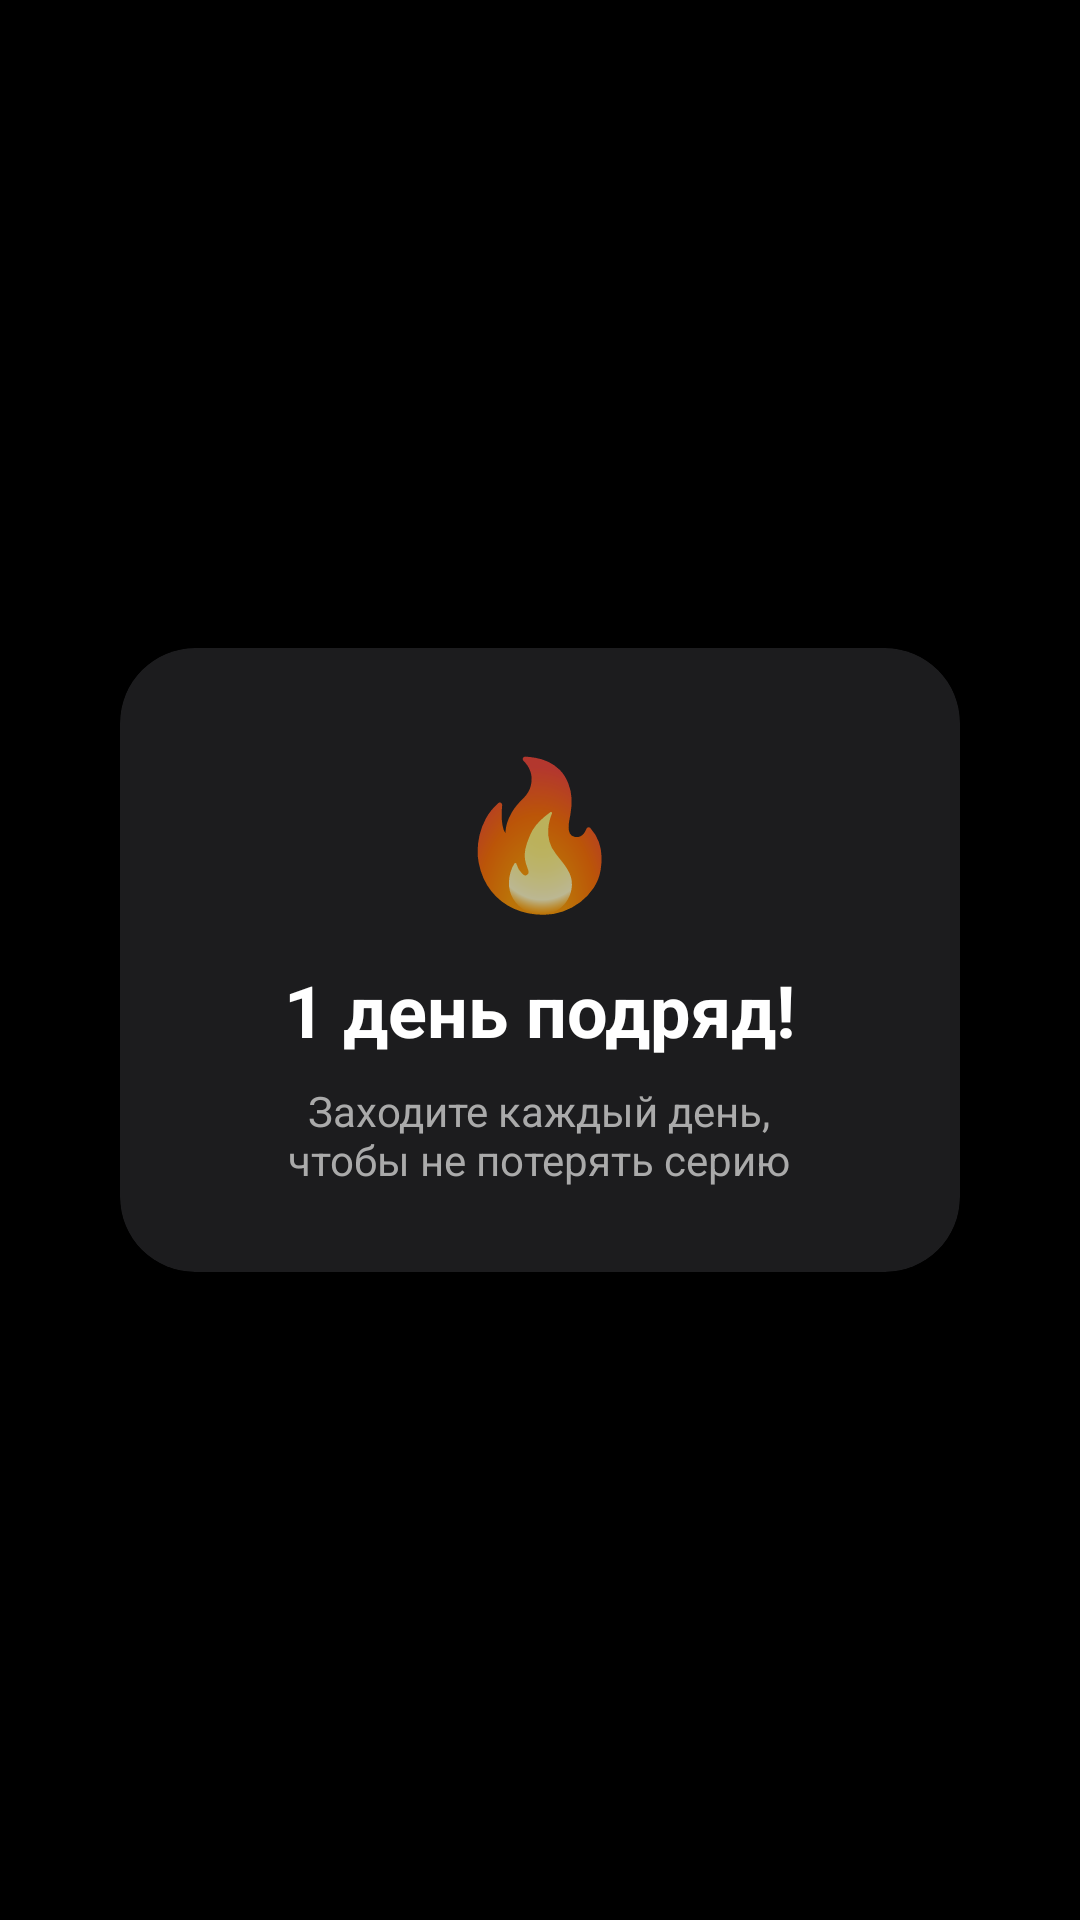

Android layout source for this screen:
<!-- AndroidManifest.xml: application theme AppTheme -->
<!-- res/layout/fragment_streak.xml -->
<?xml version="1.0" encoding="utf-8"?>
<FrameLayout xmlns:android="http://schemas.android.com/apk/res/android"
    xmlns:tools="http://schemas.android.com/tools"
    android:id="@+id/clickable_background"
    android:layout_width="match_parent"
    android:layout_height="match_parent"
    android:background="#B3000000"
    android:clickable="true"
    android:gravity="center"
    tools:context=".StreakFragment">

    <LinearLayout
        android:layout_width="match_parent"
        android:layout_height="match_parent"
        android:gravity="center"
        android:orientation="vertical">

        <FrameLayout
            android:id="@+id/frameForMetrics"
            android:layout_width="280dp"
            android:layout_height="wrap_content"
            android:background="@drawable/dialog_bg"
            android:foreground="@drawable/dialog_border"
            android:clipToOutline="true">

            <LinearLayout
                android:layout_width="match_parent"
                android:layout_height="wrap_content"
                android:gravity="center_horizontal"
                android:orientation="vertical"
                android:padding="28dp">

                <TextView
                    android:layout_width="wrap_content"
                    android:layout_height="wrap_content"
                    android:text="🔥"
                    android:textSize="48sp" />

                <Space
                    android:layout_width="match_parent"
                    android:layout_height="12dp" />

                <TextView
                    android:id="@+id/streakTitle"
                    android:layout_width="wrap_content"
                    android:layout_height="wrap_content"
                    android:text="@string/streak_title_default"
                    android:textColor="@android:color/white"
                    android:textSize="24sp"
                    android:textStyle="bold" />

                <Space
                    android:layout_width="match_parent"
                    android:layout_height="8dp" />

                <TextView
                    android:id="@+id/streakSubtitle"
                    android:layout_width="wrap_content"
                    android:layout_height="wrap_content"
                    android:gravity="center"
                    android:text="@string/streak_subtitle"
                    android:textColor="#AAAAAA"
                    android:textSize="14sp" />

            </LinearLayout>
        </FrameLayout>
    </LinearLayout>
</FrameLayout>
<!-- resources referenced by this layout -->
<resources>
  <!-- drawable dialog_bg (drawable) -->
  <?xml version="1.0" encoding="utf-8"?>
  <shape xmlns:android="http://schemas.android.com/apk/res/android">
      <solid android:color="#1c1c1e" />
      <corners android:radius="25dp" />
  </shape>
  <string name="streak_subtitle">Заходите каждый день,\nчтобы не потерять серию</string>
  <string name="streak_title_default">1 день подряд!</string>
  <style name="AppTheme" parent="android:Theme.Material.NoActionBar">
          <item name="android:windowBackground">@android:color/black</item>
      </style>
</resources>
